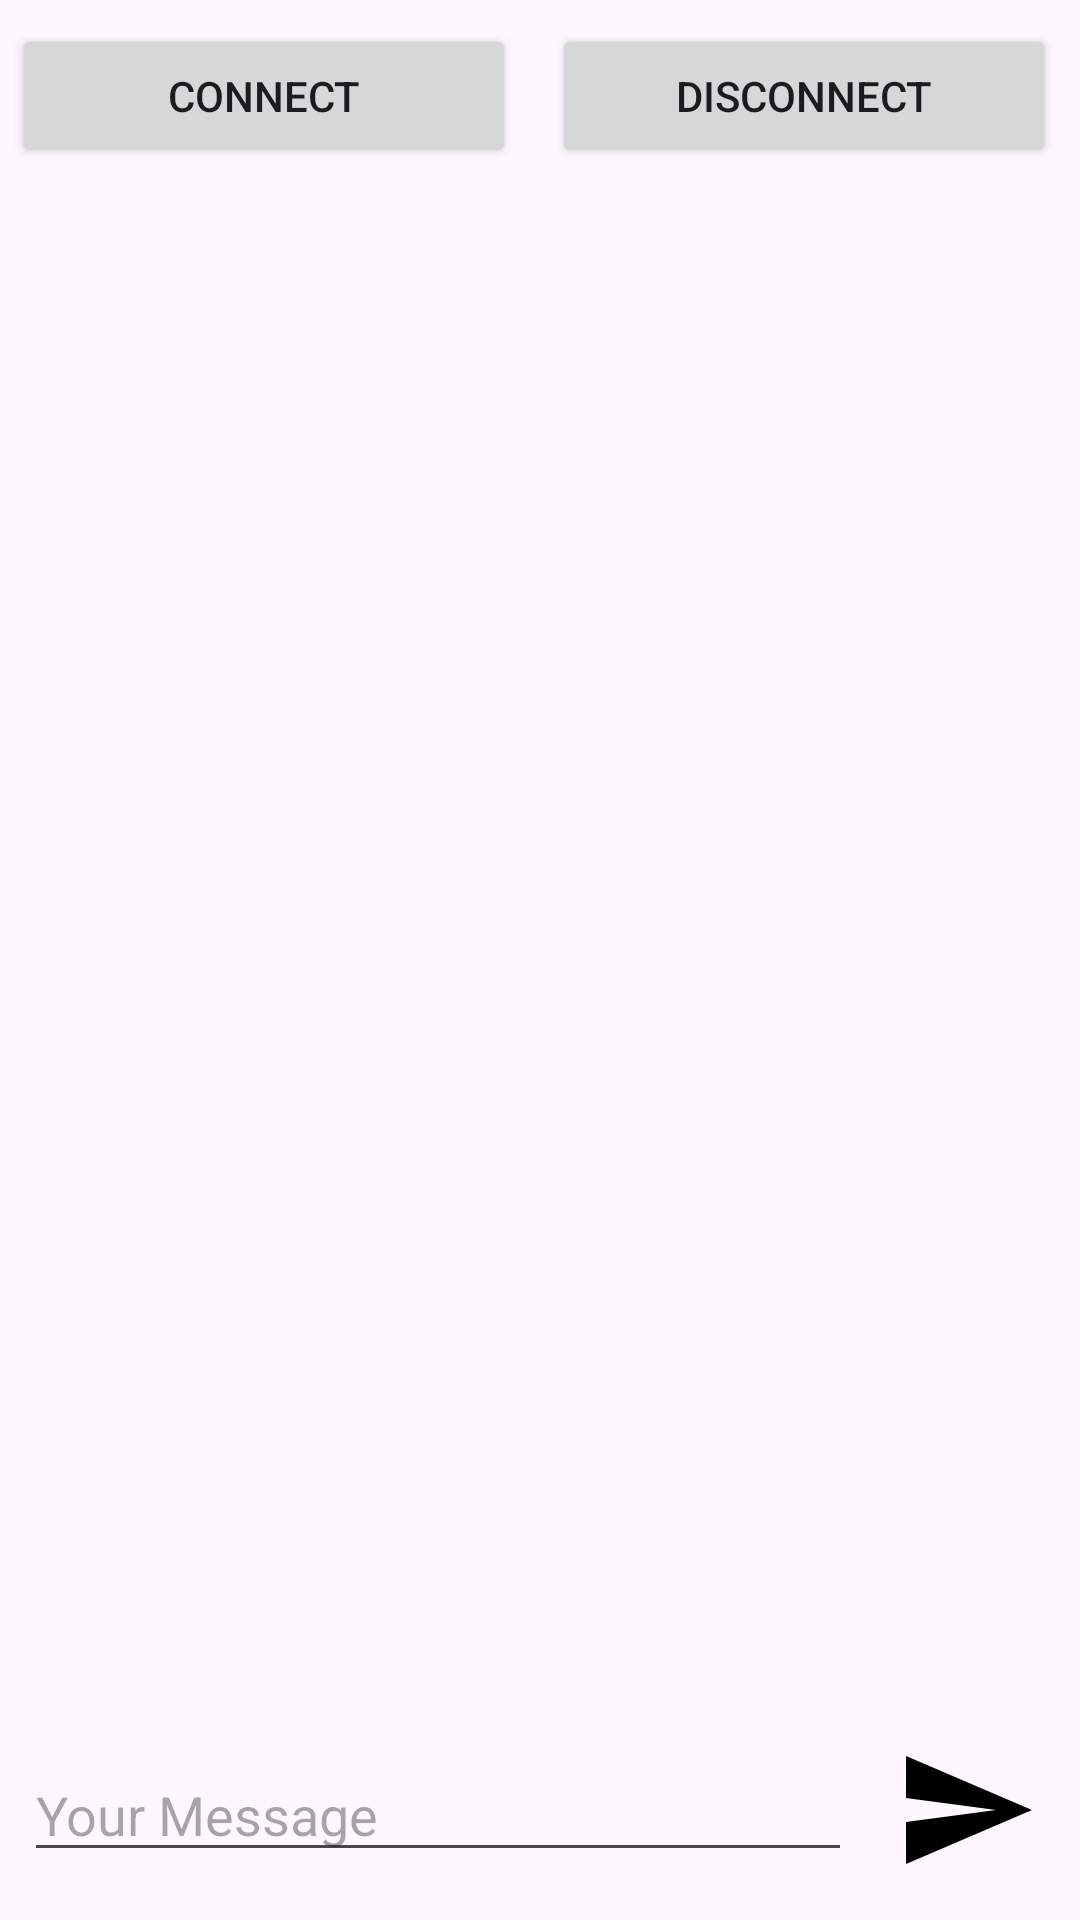

Write the Android layout XML for this screen, with the resource values it uses.
<!-- AndroidManifest.xml: application theme Theme.Websockets -->
<!-- res/layout/fragment_main.xml -->
<?xml version="1.0" encoding="utf-8"?>
<androidx.constraintlayout.widget.ConstraintLayout xmlns:android="http://schemas.android.com/apk/res/android"
    xmlns:app="http://schemas.android.com/apk/res-auto"
    xmlns:tools="http://schemas.android.com/tools"
    android:id="@+id/main"
    android:layout_width="match_parent"
    android:layout_height="match_parent"
    tools:context=".MainFragment">

    <EditText
        android:id="@+id/messageET"
        android:layout_width="0dp"
        android:layout_height="wrap_content"
        android:hint="Your Message"
        android:layout_marginStart="8dp"
        android:layout_marginEnd="8dp"
        android:layout_marginBottom="16dp"
        app:layout_constraintBottom_toBottomOf="parent"
        app:layout_constraintEnd_toStartOf="@id/sendButton"
        app:layout_constraintStart_toStartOf="parent" />

    <ImageButton
        android:id="@+id/sendButton"
        android:layout_width="0dp"
        android:layout_height="wrap_content"
        android:src="@drawable/ic_send"
        android:backgroundTint="@android:color/transparent"
        android:padding="6dp"
        android:scaleType="fitCenter"
        android:layout_marginEnd="8dp"
        app:layout_constraintBottom_toBottomOf="@id/messageET"
        app:layout_constraintTop_toTopOf="@id/messageET"
        app:layout_constraintEnd_toEndOf="parent" />

    <Button
        android:id="@+id/connectButton"
        android:layout_width="0dp"
        android:layout_height="wrap_content"
        android:text="Connect"
        android:layout_marginStart="4dp"
        android:layout_marginTop="8dp"
        android:layout_marginEnd="8dp"
        app:layout_constraintEnd_toStartOf="@id/disconnectButton"
        app:layout_constraintStart_toStartOf="parent"
        app:layout_constraintTop_toTopOf="parent" />

    <Button
        android:id="@+id/disconnectButton"
        android:layout_width="0dp"
        android:layout_height="wrap_content"
        android:text="Disconnect"
        android:layout_marginStart="4dp"
        android:layout_marginTop="8dp"
        android:layout_marginEnd="8dp"
        app:layout_constraintStart_toEndOf="@id/connectButton"
        app:layout_constraintEnd_toEndOf="parent"
        app:layout_constraintTop_toTopOf="parent"/>

    <TextView
        android:id="@+id/statusTV"
        android:layout_width="0dp"
        android:layout_height="wrap_content"
        android:textAlignment="center"
        app:layout_constraintEnd_toEndOf="parent"
        app:layout_constraintStart_toStartOf="parent"
        app:layout_constraintTop_toBottomOf="@id/connectButton"/>

    <TextView
        android:id="@+id/messageTV"
        android:layout_width="0dp"
        android:layout_height="0dp"
        android:layout_marginStart="8dp"
        android:layout_marginTop="8dp"
        android:layout_marginEnd="8dp"
        android:layout_marginBottom="8dp"
        app:layout_constraintBottom_toTopOf="@+id/messageET"
        app:layout_constraintEnd_toEndOf="parent"
        app:layout_constraintStart_toStartOf="parent"
        app:layout_constraintTop_toBottomOf="@+id/statusTV" />

</androidx.constraintlayout.widget.ConstraintLayout>
<!-- resources referenced by this layout -->
<resources>
  <!-- drawable ic_send (drawable) -->
  <vector android:autoMirrored="true" android:height="48dp"
      android:tint="#000000" android:viewportHeight="24"
      android:viewportWidth="24" android:width="48dp" xmlns:android="http://schemas.android.com/apk/res/android">
      <path android:fillColor="@android:color/white" android:pathData="M2.01,21L23,12 2.01,3 2,10l15,2 -15,2z"/>
  </vector>
  <style name="Theme.Websockets" parent="Base.Theme.Websockets" />
  <style name="Base.Theme.Websockets" parent="Theme.Material3.DayNight.NoActionBar">
          
          
      </style>
</resources>
